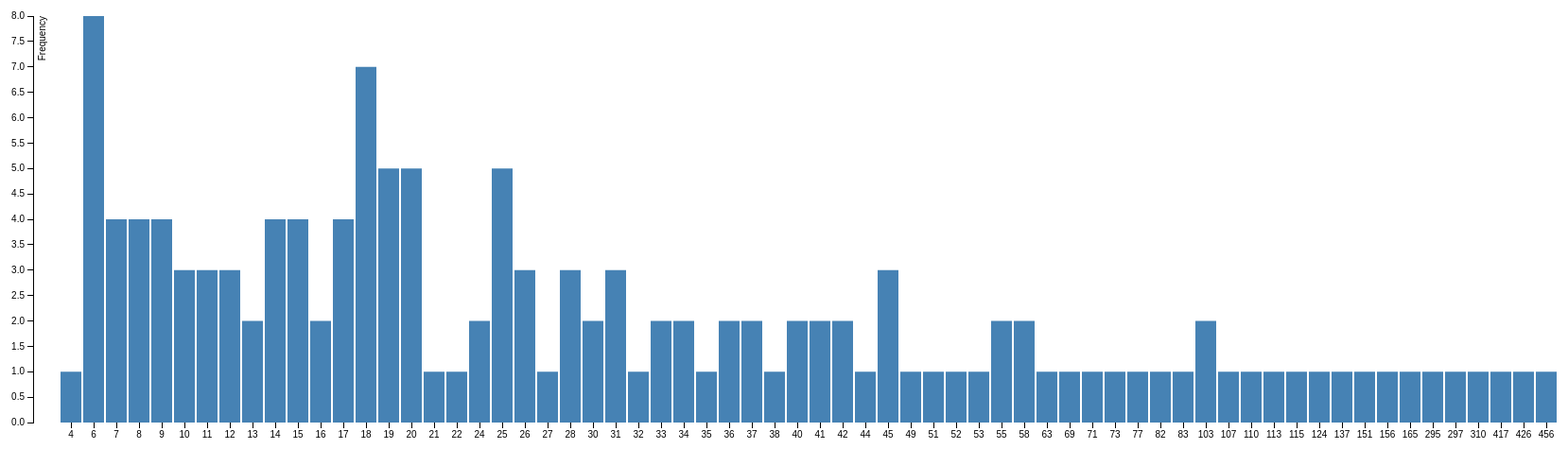
D3 v3 page, settled after 480 driven frames (8 s of simulated time); the page loaded 1 data file(s).

 
   
   function finder(){
   
    d3.csv("data/tridameasures.csv", function(data) {
    
        var numb = document.getElementById("number").value;
            
        var arri = [];
 
        data.forEach(function (d) {
                
            if(d.LineNumberofMostComplexFunction == numb){
                    
                arri.push(d.FileName);
                    
            };
                
        });
                
        var s = 0
        
        while(s<arri.length){
        
        document.write(arri[s]+"<br/>");
        
        s+=1
        };
                
    });
            
};
    



var margin = {top: 20, right: 20, bottom: 50, left: 40},
    width = 1700 - margin.left - margin.right,
    height = 500 - margin.top - margin.bottom;

var x = d3.scale.ordinal()

    .rangeRoundBands([0, width], .1);
var y = d3.scale.linear()
    .range([height, 0]);

var xAxis = d3.svg.axis()
    .scale(x)
    .orient("bottom");

var yAxis = d3.svg.axis()
    .scale(y)
    .orient("left")
    .ticks(15);

var svg = d3.select("body").append("svg")
    .attr("width", width + margin.left + margin.right)
    .attr("height", height + margin.top + margin.bottom)
  .append("g")
    .attr("transform", "translate(" + margin.left + "," + margin.top + ")");

d3.csv("data/mostComplexFunctionData.csv", type, function(error, data) {
  if (error) throw error;

  x.domain(data.map(function(d) { return d.letter; }));
  y.domain([0, d3.max(data, function(d) { return d.frequency; })]);

  svg.append("g")
      .attr("class", "x axis")
      .attr("transform", "translate(0," + height + ")")
      .call(xAxis);

  svg.append("g")
      .attr("class", "y axis")
      .call(yAxis)
    .append("text")
      .attr("transform", "rotate(-90)")
      .attr("y", 6)
      .attr("dy", ".71em")
      .style("text-anchor", "end")
      .text("Frequency");

  svg.selectAll(".bar")
      .data(data)
    .enter().append("rect")
      .attr("class", "bar")
      .attr("x", function(d) { return x(d.letter); })
      .attr("width", x.rangeBand())
      .attr("y", function(d) { return y(d.frequency); })
      .attr("height", function(d) { return height - y(d.frequency); });
});

function type(d) {
  d.frequency = +d.frequency;
  return d;
}



### data: data/mostComplexFunctionData.csv
letter, frequency
4, 1
6, 8
7, 4
8, 4
9, 4
10, 3
11, 3
12, 3
13, 2
14, 4
15, 4
16, 2
17, 4
18, 7
19, 5
20, 5
21, 1
22, 1
24, 2
25, 5
26, 3
27, 1
28, 3
30, 2
31, 3
32, 1
33, 2
34, 2
35, 1
36, 2
37, 2
38, 1
40, 2
41, 2
42, 2
44, 1
45, 3
49, 1
51, 1
52, 1
53, 1
55, 2
58, 2
63, 1
69, 1
71, 1
73, 1
77, 1
82, 1
83, 1
103, 2
107, 1
110, 1
113, 1
115, 1
124, 1
137, 1
151, 1
156, 1
165, 1
... 6 more rows